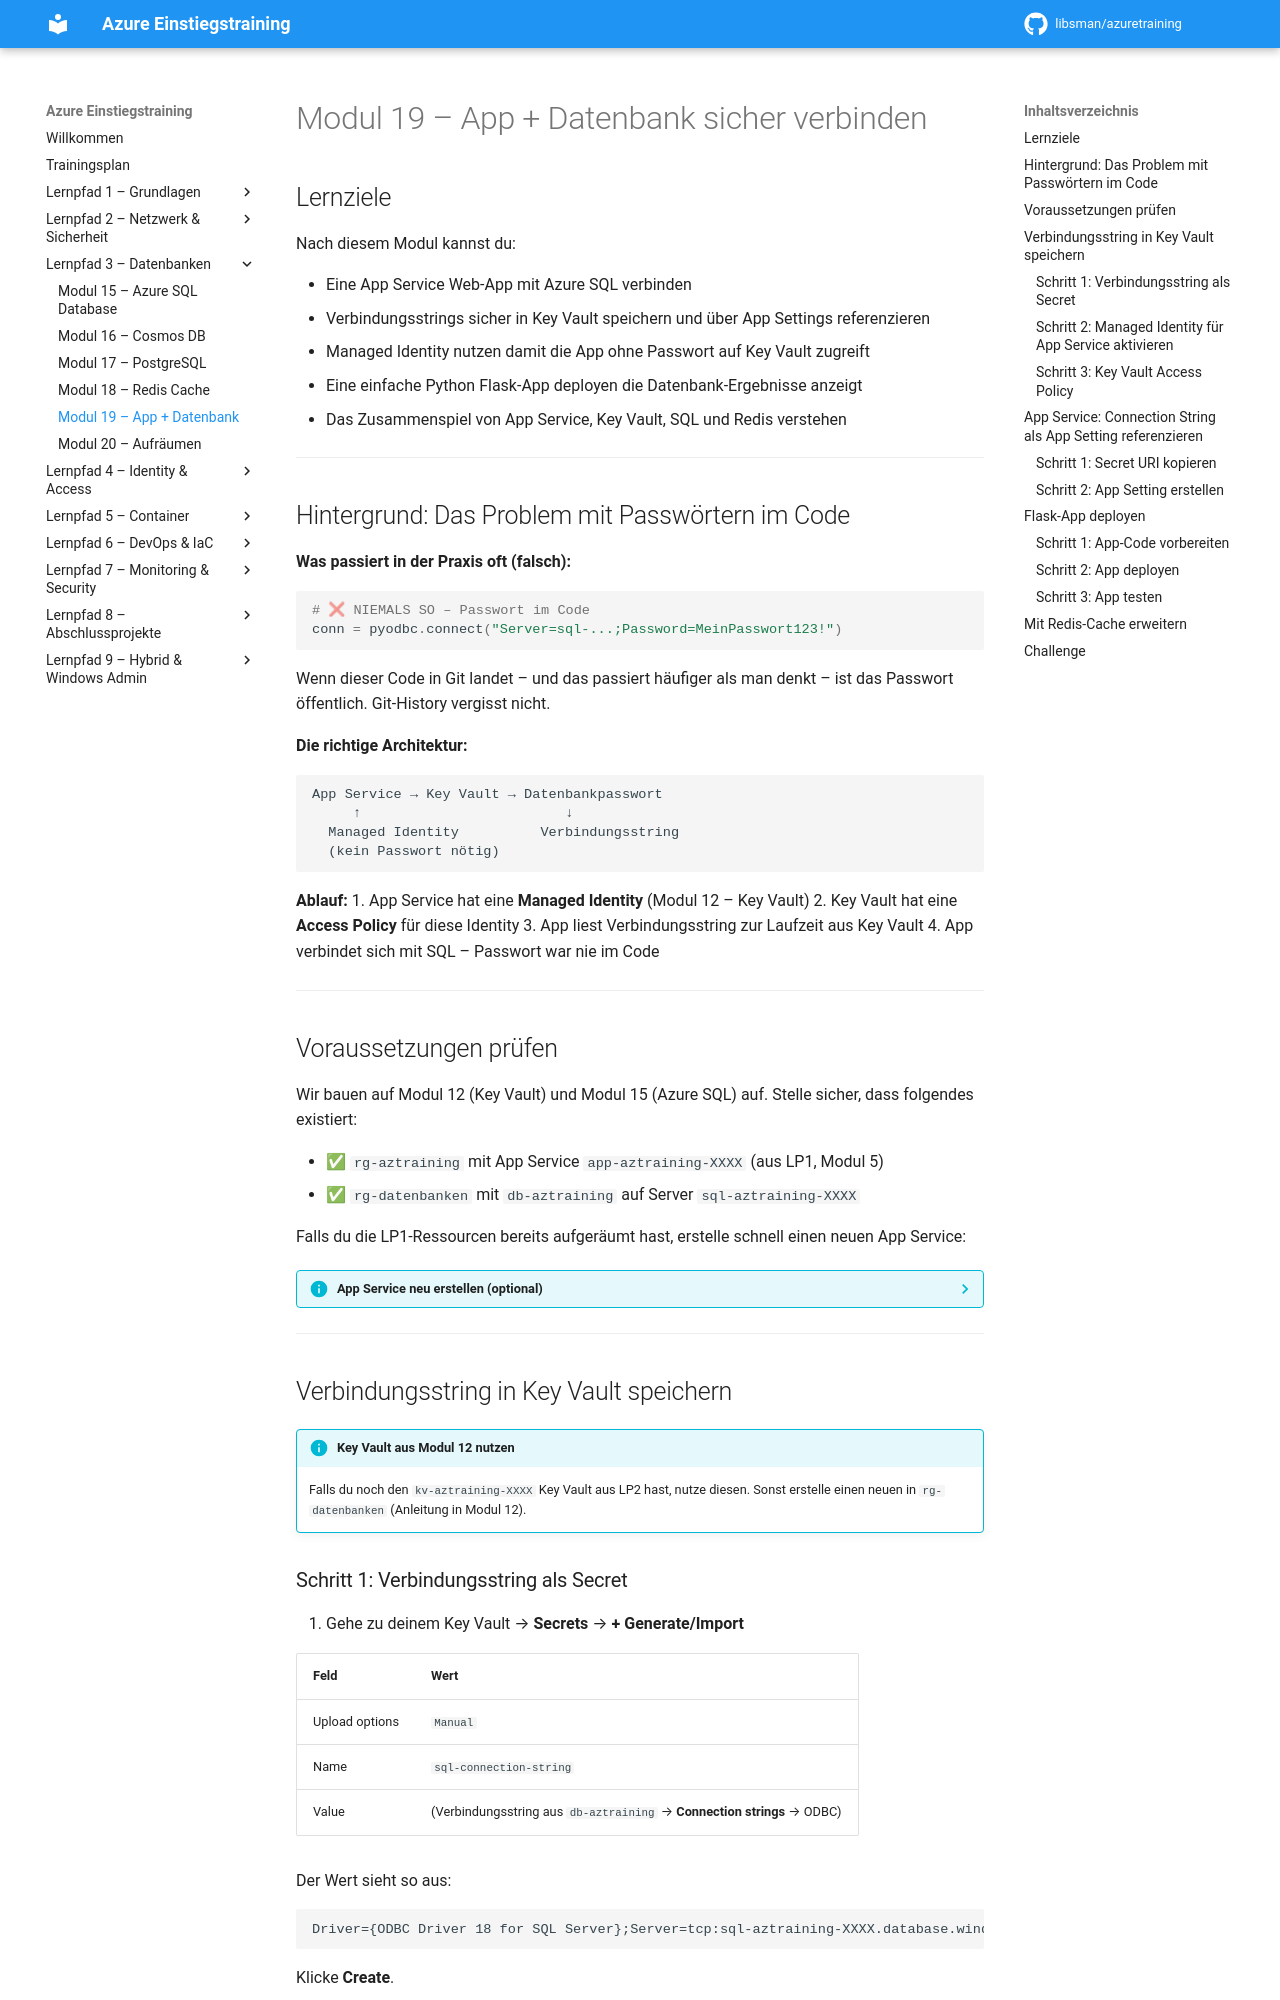

repository: libsman/azuretraining · page: modul-19-app-datenbank/index.html · generator: mkdocs

# Modul 19 – App + Datenbank sicher verbinden

## Lernziele

Nach diesem Modul kannst du:

- Eine App Service Web-App mit Azure SQL verbinden
- Verbindungsstrings sicher in Key Vault speichern und über App Settings referenzieren
- Managed Identity nutzen damit die App ohne Passwort auf Key Vault zugreift
- Eine einfache Python Flask-App deployen die Datenbank-Ergebnisse anzeigt
- Das Zusammenspiel von App Service, Key Vault, SQL und Redis verstehen

---

## Hintergrund: Das Problem mit Passwörtern im Code

**Was passiert in der Praxis oft (falsch):**

```python
# ❌ NIEMALS SO – Passwort im Code
conn = pyodbc.connect("Server=sql-...;Password=MeinPasswort123!")
```

Wenn dieser Code in Git landet – und das passiert häufiger als man denkt – ist das Passwort öffentlich. Git-History vergisst nicht.

**Die richtige Architektur:**

```
App Service → Key Vault → Datenbankpasswort
     ↑                         ↓
  Managed Identity          Verbindungsstring
  (kein Passwort nötig)
```

**Ablauf:**
1. App Service hat eine **Managed Identity** (Modul 12 – Key Vault)
2. Key Vault hat eine **Access Policy** für diese Identity
3. App liest Verbindungsstring zur Laufzeit aus Key Vault
4. App verbindet sich mit SQL – Passwort war nie im Code

---

## Voraussetzungen prüfen

Wir bauen auf Modul 12 (Key Vault) und Modul 15 (Azure SQL) auf. Stelle sicher, dass folgendes existiert:

- ✅ `rg-aztraining` mit App Service `app-aztraining-XXXX` (aus LP1, Modul 5)
- ✅ `rg-datenbanken` mit `db-aztraining` auf Server `sql-aztraining-XXXX`

Falls du die LP1-Ressourcen bereits aufgeräumt hast, erstelle schnell einen neuen App Service:

??? info "App Service neu erstellen (optional)"
    1. **App Services** → **+ Create** → **Web App**
    
    | Feld | Wert |
    |------|------|
    | Resource group | `rg-datenbanken` |
    | Name | `app-db-XXXX` |
    | Runtime stack | `Python 3.12` |
    | OS | `Linux` |
    | Region | `West Europe` |
    | Plan | `Free F1` |
    
    Aktiviere unter **Identity** → **System assigned** → `On`

---

## Verbindungsstring in Key Vault speichern

!!! info "Key Vault aus Modul 12 nutzen"
    Falls du noch den `kv-aztraining-XXXX` Key Vault aus LP2 hast, nutze diesen. Sonst erstelle einen neuen in `rg-datenbanken` (Anleitung in Modul 12).
